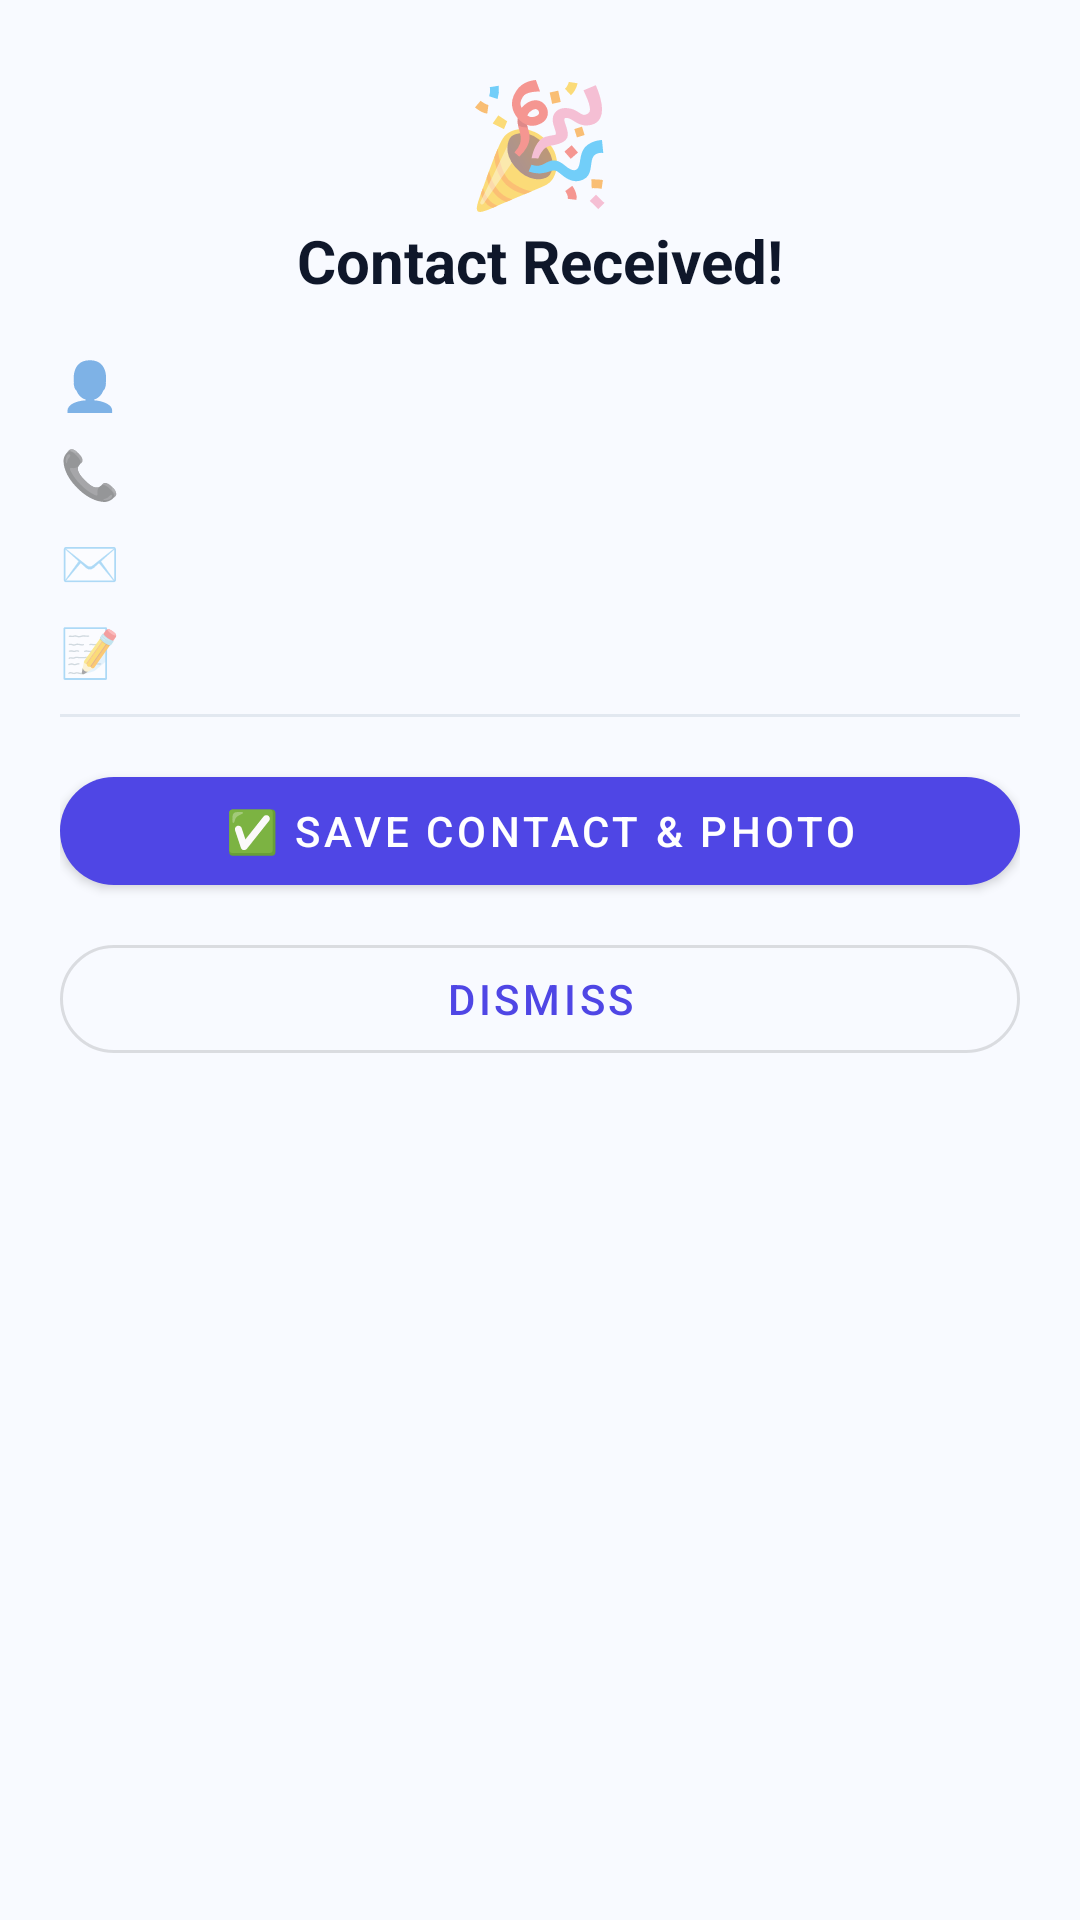

This screen was rendered from an Android layout file. Write that file and the resources it references.
<!-- AndroidManifest.xml: application theme Theme.NFCContactShare -->
<!-- res/layout/dialog_contact_received.xml -->
<?xml version="1.0" encoding="utf-8"?>
<LinearLayout xmlns:android="http://schemas.android.com/apk/res/android"
    xmlns:app="http://schemas.android.com/apk/res-auto"
    android:layout_width="320dp"
    android:layout_height="wrap_content"
    android:orientation="vertical"
    android:background="@drawable/bg_dialog_rounded"
    android:padding="20dp">

    
    <TextView
        android:layout_width="wrap_content"
        android:layout_height="wrap_content"
        android:layout_gravity="center"
        android:text="🎉"
        android:textSize="40sp" />

    <TextView
        android:layout_width="wrap_content"
        android:layout_height="wrap_content"
        android:layout_gravity="center"
        android:text="Contact Received!"
        android:textSize="20sp"
        android:textStyle="bold"
        android:textColor="@color/text_primary"
        android:layout_marginBottom="16dp" />

    
    <androidx.cardview.widget.CardView
        android:id="@+id/cardReceivedPhoto"
        android:layout_width="match_parent"
        android:layout_height="170dp"
        android:layout_marginBottom="16dp"
        app:cardCornerRadius="12dp"
        app:cardElevation="2dp"
        app:cardBackgroundColor="@color/surface_card"
        android:visibility="gone">

        <ImageView
            android:id="@+id/ivReceivedPhoto"
            android:layout_width="match_parent"
            android:layout_height="match_parent"
            android:scaleType="centerCrop"
            android:contentDescription="Received Photo" />
    </androidx.cardview.widget.CardView>

    
    <LinearLayout
        android:layout_width="match_parent"
        android:layout_height="wrap_content"
        android:orientation="horizontal"
        android:layout_marginBottom="8dp">

        <TextView
            android:layout_width="24dp"
            android:layout_height="wrap_content"
            android:text="👤"
            android:textSize="16sp" />

        <TextView
            android:id="@+id/tvReceivedName"
            android:layout_width="wrap_content"
            android:layout_height="wrap_content"
            android:layout_marginStart="8dp"
            android:textSize="17sp"
            android:textStyle="bold"
            android:textColor="@color/text_primary" />
    </LinearLayout>

    
    <LinearLayout
        android:layout_width="match_parent"
        android:layout_height="wrap_content"
        android:orientation="horizontal"
        android:layout_marginBottom="8dp">

        <TextView
            android:layout_width="24dp"
            android:layout_height="wrap_content"
            android:text="📞"
            android:textSize="16sp" />

        <TextView
            android:id="@+id/tvReceivedPhone"
            android:layout_width="wrap_content"
            android:layout_height="wrap_content"
            android:layout_marginStart="8dp"
            android:textSize="15sp"
            android:textColor="@color/text_primary" />
    </LinearLayout>

    
    <LinearLayout
        android:layout_width="match_parent"
        android:layout_height="wrap_content"
        android:orientation="horizontal"
        android:layout_marginBottom="8dp">

        <TextView
            android:layout_width="24dp"
            android:layout_height="wrap_content"
            android:text="✉️"
            android:textSize="16sp" />

        <TextView
            android:id="@+id/tvReceivedEmail"
            android:layout_width="wrap_content"
            android:layout_height="wrap_content"
            android:layout_marginStart="8dp"
            android:textSize="14sp"
            android:textColor="@color/text_secondary" />
    </LinearLayout>

    
    <LinearLayout
        android:layout_width="match_parent"
        android:layout_height="wrap_content"
        android:orientation="horizontal"
        android:layout_marginBottom="10dp">

        <TextView
            android:layout_width="24dp"
            android:layout_height="wrap_content"
            android:text="📝"
            android:textSize="16sp" />

        <TextView
            android:id="@+id/tvReceivedNote"
            android:layout_width="wrap_content"
            android:layout_height="wrap_content"
            android:layout_marginStart="8dp"
            android:textSize="14sp"
            android:textColor="@color/text_secondary" />
    </LinearLayout>

    
    <com.google.android.material.button.MaterialButton
        android:id="@+id/btnOpenInstagram"
        android:layout_width="match_parent"
        android:layout_height="42dp"
        android:layout_marginBottom="6dp"
        android:text="📸 Open in Instagram"
        android:visibility="gone"
        style="@style/Widget.MaterialComponents.Button.OutlinedButton"
        app:cornerRadius="21dp" />

    
    <com.google.android.material.button.MaterialButton
        android:id="@+id/btnOpenLinkedIn"
        android:layout_width="match_parent"
        android:layout_height="42dp"
        android:layout_marginBottom="10dp"
        android:text="💼 Open in LinkedIn"
        android:visibility="gone"
        style="@style/Widget.MaterialComponents.Button.OutlinedButton"
        app:cornerRadius="21dp" />

    
    <View
        android:layout_width="match_parent"
        android:layout_height="1dp"
        android:background="@color/divider"
        android:layout_marginBottom="14dp" />

    
    <com.google.android.material.button.MaterialButton
        android:id="@+id/btnSaveContact"
        android:layout_width="match_parent"
        android:layout_height="48dp"
        android:text="✅ Save Contact &amp; Photo"
        app:cornerRadius="24dp" />

    <com.google.android.material.button.MaterialButton
        android:id="@+id/btnDismiss"
        android:layout_width="match_parent"
        android:layout_height="48dp"
        android:layout_marginTop="8dp"
        android:text="Dismiss"
        style="@style/Widget.MaterialComponents.Button.OutlinedButton"
        app:cornerRadius="24dp" />

</LinearLayout>
<!-- resources referenced by this layout -->
<resources>
  <color name="divider">#E2E8F0</color>
  <color name="surface_card">#FFFFFF</color>
  <color name="text_primary">#0F172A</color>
  <color name="text_secondary">#64748B</color>
  <style name="Theme.NFCContactShare" parent="Theme.MaterialComponents.Light.NoActionBar">
          <item name="colorPrimary">@color/primary</item>
          <item name="colorPrimaryVariant">@color/primary_dark</item>
          <item name="colorOnPrimary">@android:color/white</item>
          <item name="colorSecondary">@color/accent</item>
          <item name="colorOnSecondary">@android:color/black</item>
          <item name="android:statusBarColor">@color/pearl_bg_start</item>
          <item name="android:windowLightStatusBar">true</item>
          <item name="android:navigationBarColor">@color/pearl_bg_end</item>
          <item name="android:windowLightNavigationBar">true</item>
          <item name="android:windowBackground">@color/background</item>
          <item name="android:textColorPrimary">@color/text_primary</item>
          <item name="android:textColorSecondary">@color/text_secondary</item>
      </style>
  <color name="primary">#4F46E5</color>
  <color name="primary_dark">#3730A3</color>
  <color name="accent">#EC4899</color>
  <color name="pearl_bg_start">#F8FAFF</color>
  <color name="pearl_bg_end">#FDF2F8</color>
  <color name="background">#F8FAFF</color>
</resources>
